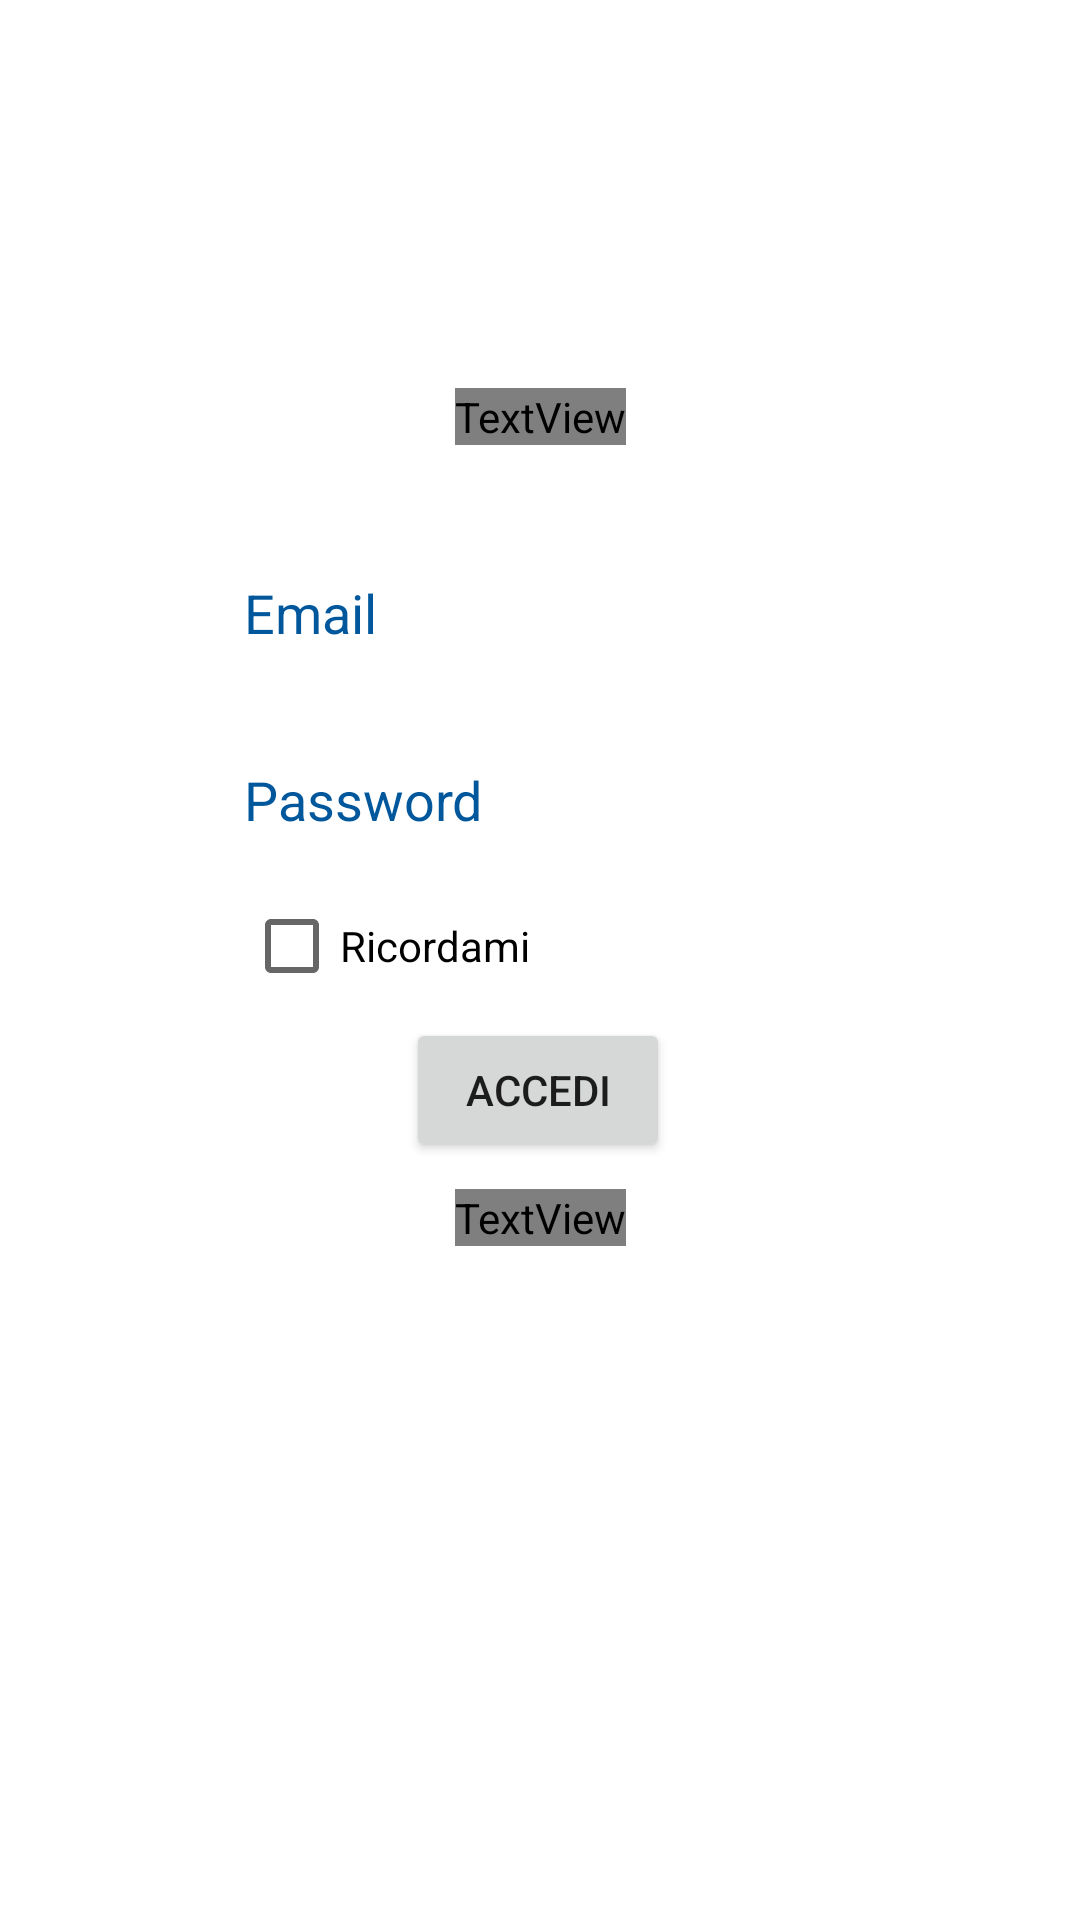

Reconstruct the res/layout file that produces this screen, plus the resources it refers to.
<!-- AndroidManifest.xml: application theme Theme.MyTabApp -->
<!-- res/layout/activity_login.xml -->
<?xml version="1.0" encoding="utf-8"?>
<androidx.constraintlayout.widget.ConstraintLayout xmlns:android="http://schemas.android.com/apk/res/android"
    xmlns:app="http://schemas.android.com/apk/res-auto"
    xmlns:tools="http://schemas.android.com/tools"
    android:layout_width="match_parent"
    android:layout_height="match_parent"
    android:background="@drawable/wallpaper1"
    tools:context=".Login">


    <TextView
        android:id="@+id/text_accedi"
        android:layout_width="wrap_content"
        android:layout_height="wrap_content"
        android:fontFamily="@font/aclonica"
        android:text="Accedi"
        android:textAlignment="center"
        android:textColor="#A80000"
        android:textSize="45sp"
        android:textStyle="bold"
        app:layout_constraintBottom_toBottomOf="parent"
        app:layout_constraintEnd_toEndOf="parent"
        app:layout_constraintStart_toStartOf="parent"
        app:layout_constraintTop_toTopOf="parent"
         app:layout_constraintVertical_bias="0.208" />

    <Button
        android:id="@+id/btn_accedi"
        android:layout_width="wrap_content"
        android:layout_height="wrap_content"
        android:layout_marginBottom="124dp"
        android:text="Accedi"
        app:layout_constraintBottom_toBottomOf="parent"
        app:layout_constraintEnd_toEndOf="parent"
        app:layout_constraintHorizontal_bias="0.498"
        app:layout_constraintStart_toStartOf="parent"
        app:layout_constraintTop_toBottomOf="@+id/edit_password"
        app:layout_constraintVertical_bias="0.321" />

    <EditText
        android:id="@+id/edit_email"
        android:layout_width="198dp"
        android:layout_height="28dp"
        android:layout_marginTop="24dp"
        android:background="@color/design_default_color_background"
        android:ems="10"
        android:hint="Email"
        android:inputType="textEmailAddress"
        android:textColor="#B71C1C"
        android:textColorHint="#01579B"
        app:layout_constraintBottom_toBottomOf="parent"
        app:layout_constraintEnd_toEndOf="@+id/text_accedi"
        app:layout_constraintStart_toStartOf="@+id/text_accedi"
        app:layout_constraintTop_toBottomOf="@+id/text_accedi"
        app:layout_constraintVertical_bias="0.041" />

    <EditText
        android:id="@+id/edit_password"
        android:layout_width="0dp"
        android:layout_height="wrap_content"
        android:layout_marginTop="36dp"
        android:background="@color/design_default_color_background"
        android:ems="10"
        android:hint="Password"
        android:inputType="textPassword"
        android:textColor="#B71C1C"
        android:textColorHint="#01579B"
        app:layout_constraintEnd_toEndOf="@+id/edit_email"
        app:layout_constraintHorizontal_bias="0.0"
        app:layout_constraintStart_toStartOf="@+id/edit_email"
        app:layout_constraintTop_toBottomOf="@+id/edit_email" />

    <TextView
        android:id="@+id/text_iscriviti"
        android:layout_width="wrap_content"
        android:layout_height="wrap_content"
        android:fontFamily="@font/aclonica"
        android:text="Iscriviti"
        android:textAlignment="center"
        android:textColor="@color/white"
        android:textSize="16sp"
        android:textStyle="bold"
        app:layout_constraintBottom_toBottomOf="parent"
        app:layout_constraintEnd_toEndOf="parent"
        app:layout_constraintStart_toStartOf="parent"
        app:layout_constraintTop_toBottomOf="@+id/btn_accedi"
        app:layout_constraintVertical_bias="0.039" />

    <ProgressBar
        android:id="@+id/progressBar"
        style="?android:attr/progressBarStyle"
        android:layout_width="wrap_content"
        android:layout_height="wrap_content"
        app:layout_constraintBottom_toBottomOf="parent"
        app:layout_constraintEnd_toEndOf="parent"
        app:layout_constraintHorizontal_bias="0.498"
        app:layout_constraintStart_toStartOf="parent"
        app:layout_constraintTop_toBottomOf="@+id/text_iscriviti"
        app:layout_constraintVertical_bias="0.122"
        tools:visibility="invisible" />

    <CheckBox
        android:id="@+id/check_ricordami"
        android:layout_width="wrap_content"
        android:layout_height="wrap_content"
        android:layout_marginTop="16dp"
        android:layout_marginBottom="24dp"
        android:text="Ricordami"
        app:layout_constraintBottom_toTopOf="@+id/btn_accedi"
        app:layout_constraintEnd_toEndOf="parent"
        app:layout_constraintHorizontal_bias="0.0"
        app:layout_constraintStart_toStartOf="@+id/edit_password"
        app:layout_constraintTop_toBottomOf="@+id/edit_password"
        app:layout_constraintVertical_bias="0.128" />

</androidx.constraintlayout.widget.ConstraintLayout>
<!-- resources referenced by this layout -->
<resources>
  <color name="white">#FFFFFFFF</color>
  <style name="Theme.MyTabApp" parent="Theme.MaterialComponents.DayNight.NoActionBar">
          
          <item name="colorPrimary">@color/purple_500</item>
          <item name="colorPrimaryVariant">@color/purple_700</item>
          <item name="colorOnPrimary">@color/white</item>
          
          <item name="colorSecondary">@color/teal_200</item>
          <item name="colorSecondaryVariant">@color/teal_700</item>
          <item name="colorOnSecondary">@color/black</item>
  
  
          
          <item name="android:statusBarColor" tools:targetApi="l">?attr/colorPrimaryVariant</item>
          
      </style>
  <color name="purple_500">#FF6200EE</color>
  <color name="purple_700">#FF3700B3</color>
  <color name="teal_200">#FF03DAC5</color>
  <color name="teal_700">#FF018786</color>
  <color name="black">#FF000000</color>
</resources>
